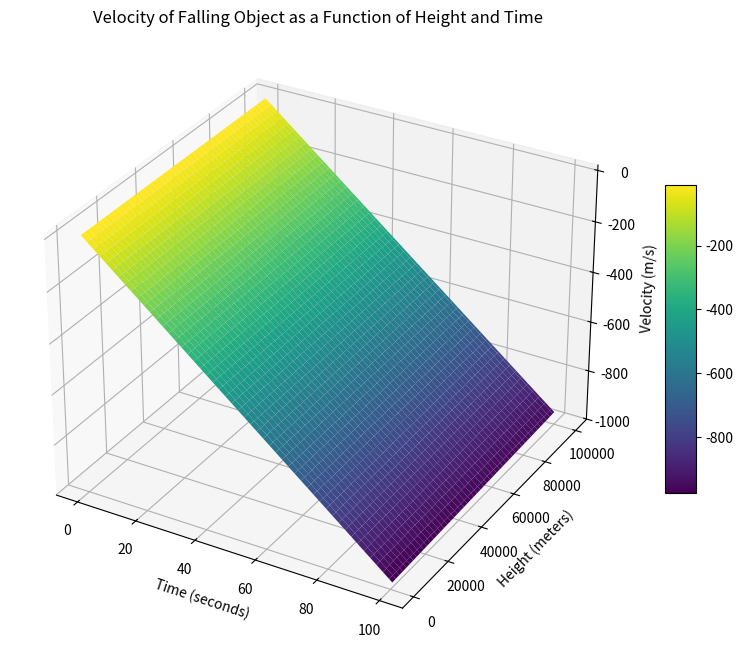

Write the Python code that produced this figure.
# import numpy as np
# import matplotlib.pyplot as plt
#
# # Constants
# G = 6.674 * 10**-11  # Gravitational constant in m^3/kg/s^2
# M = 5.972 * 10**24    # Mass of Earth in kg
# R = 6371000           # Radius of Earth in meters
# h = 1000              # Initial height in meters (for example, 1000 meters above Earth's surface)
#
# # Calculate gravitational acceleration at height h
# g = G * M / (R + h)**2
#
# # Time values from 0 to 100 seconds
# time = np.linspace(0, 100, 1000)  # 1000 points between 0 and 100 seconds
#
# # Calculate velocities at different times
# velocities = g * time
#
# # Plotting
# plt.figure(figsize=(8, 6))
# plt.plot(time, velocities, color='b', label='Velocity vs. Time')
# plt.xlabel('Time (seconds)')
# plt.ylabel('Velocity (m/s)')
# plt.title(f'Velocity of Falling Object at {h} meters above Earth\'s Surface')
# plt.grid(True)
# plt.legend()
# plt.show()


# import numpy as np
# import matplotlib.pyplot as plt
#
# # Constants
# G = 6.674 * 10**-11  # Gravitational constant in m^3/kg/s^2
# M = 5.972 * 10**24    # Mass of Earth in kg
# R = 6371000           # Radius of Earth in meters
#
# # Heights from 1000 to 100000 meters (1 km to 100 km) with 100 points
# heights = np.linspace(1000, 100000, 100)  # 100 points from 1 km to 100 km
#
# # Calculate gravitational accelerations at different heights
# gravitational_accelerations = G * M / (R + heights)**2
#
# # Time values from 0 to 100 seconds
# time = np.linspace(0, 100, 1000)  # 1000 points between 0 and 100 seconds
#
# # Plotting velocities for different heights
# plt.figure(figsize=(8, 6))
# for i, h in enumerate(heights):
#     velocities = gravitational_accelerations[i] * time
#     plt.plot(time, velocities)
#
# plt.xlabel('Time (seconds)')
# plt.ylabel('Velocity (m/s)')
# plt.title('Velocity of Falling Object at Different Heights above Earth\'s Surface')
# plt.grid(True)
# plt.legend()
# plt.show()


import numpy as np
import matplotlib.pyplot as plt
from mpl_toolkits.mplot3d import Axes3D

# Constants
G = 6.674 * 10**-11  # Gravitational constant in m^3/kg/s^2
M = 5.972 * 10**24    # Mass of Earth in kg
R = 6371000           # Radius of Earth in meters

# Heights from 1000 to 100000 meters (1 km to 100 km) with 100 points
heights = np.linspace(1000, 100000, 100)  # 100 points from 1 km to 100 km

# Time values from 0 to 100 seconds
time = np.linspace(0, 100, 100)  # 100 points between 0 and 100 seconds

# Create a meshgrid of h and t values
H, T = np.meshgrid(heights, time)

# Calculate gravitational accelerations at different heights (negative sign)
gravitational_accelerations = -G * M / (R + H)**2

# Calculate velocities for different heights and times
velocities = gravitational_accelerations * T

# Create 3D plot
fig = plt.figure(figsize=(10, 8))
ax = fig.add_subplot(111, projection='3d')

# Plot 3D surface
surf = ax.plot_surface(T,H, velocities, cmap='viridis')

# Labels and title
ax.set_xlabel('Time (seconds)')
ax.set_ylabel('Height (meters)')
ax.set_zlabel('Velocity (m/s)')
ax.set_title('Velocity of Falling Object as a Function of Height and Time')

# Add color bar
fig.colorbar(surf, ax=ax, shrink=0.5, aspect=10)

plt.show()
